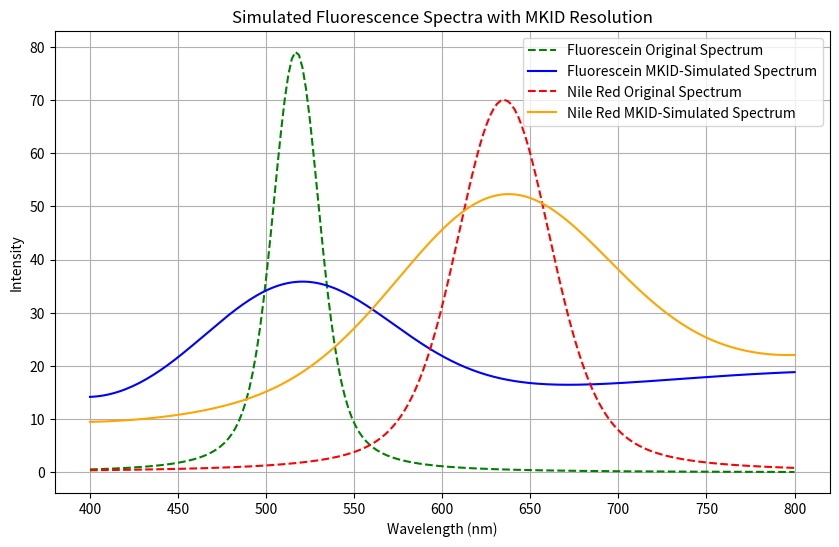
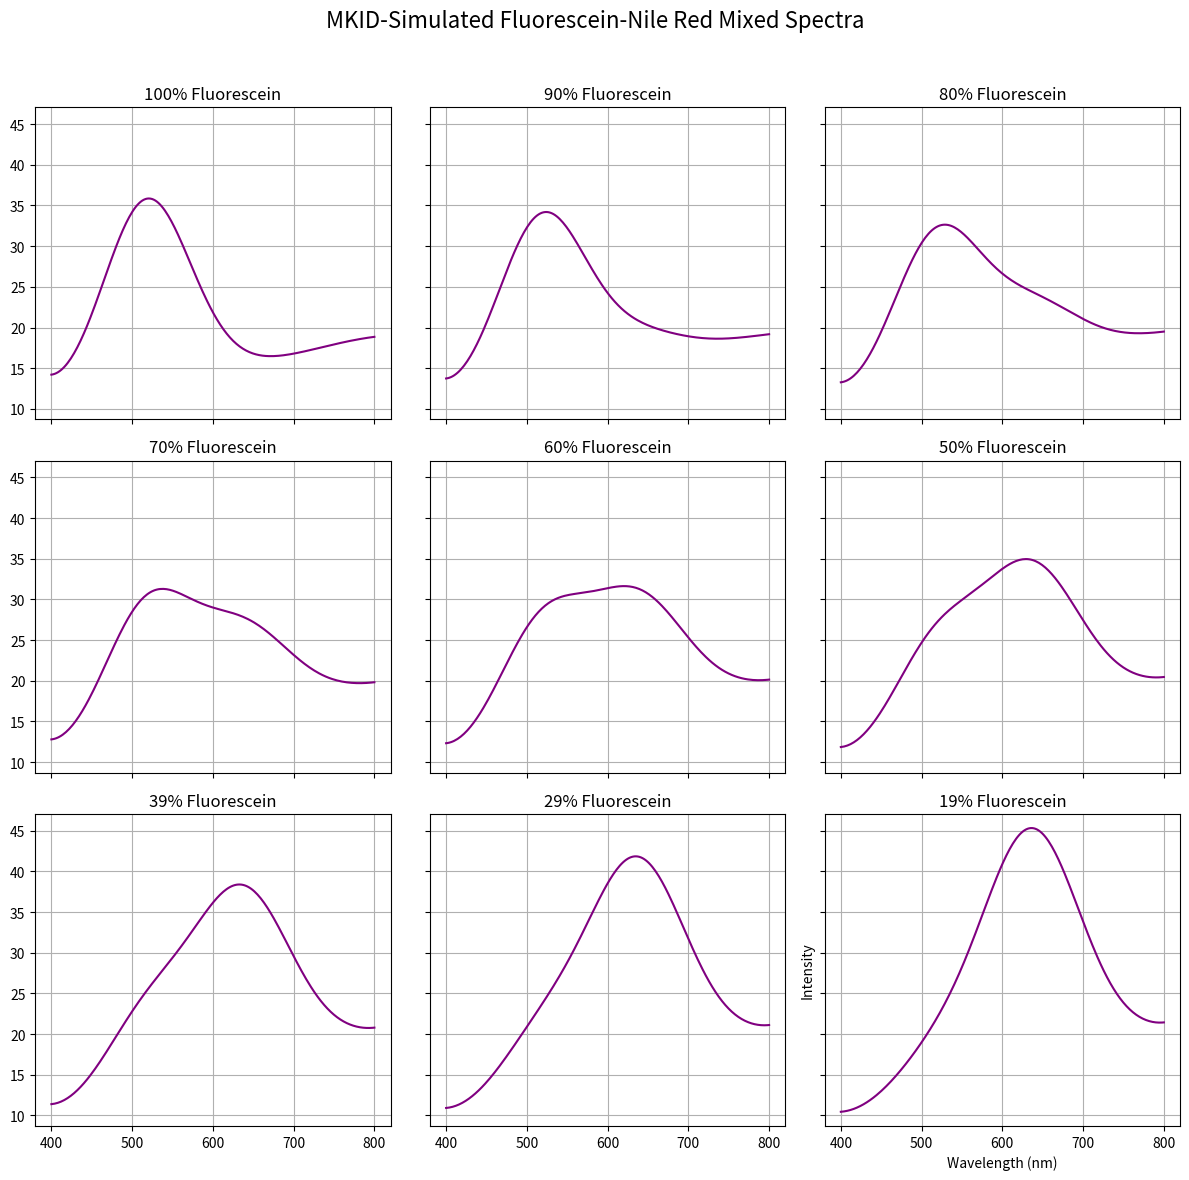

These charts were generated, in order, by the following Python code:
# -*- coding: utf-8 -*-
"""
Created on Fri Jan 31 13:28:48 2025

@author: wlmd95
"""

import numpy as np
import matplotlib.pyplot as plt
from scipy.special import wofz
from scipy.ndimage import gaussian_filter1d
import os
from datetime import datetime

# Define function to generate Voigt profiles (Gaussian + Lorentzian)
def voigt(x, center, fwhm_g, fwhm_l, amplitude=1):
    sigma = fwhm_g / (2 * np.sqrt(2 * np.log(2)))  # Convert Gaussian FWHM to standard deviation
    gamma = fwhm_l / 2  # Lorentzian half-width at half-maximum
    z = (x - center + 1j * gamma) / (sigma * np.sqrt(2))
    return amplitude * np.real(wofz(z)) / (sigma * np.sqrt(2 * np.pi))

# Function to add MKID-style noise
def add_mkid_noise(spectrum, background=10, wavelength_range=None, read_noise=0, tls_noise_level=0.02, temp_fluct=0.005, gr_noise_factor=0.1):
    """
    Adds noise characteristic of an MKID detector.
    
    Parameters:
    - spectrum: Input spectrum (array-like)
    - background: Background noise level (default: 10)
    - wavelength_range: Wavelength values corresponding to the spectrum (optional)
    - read_noise: Fixed Gaussian readout noise
    - tls_noise_level: Amplitude of two-level system (TLS) noise
    - temp_fluct: Amplitude of thermal fluctuation noise
    - gr_noise_factor: Scaling factor for generation-recombination (GR) noise
    
    Returns:
    - Noisy spectrum with added MKID-style noise
    """
    if wavelength_range is None:
        wavelength_range = np.linspace(400, 800, len(spectrum))
    
    # Background noise increases with wavelength
    background_noise = background * (1 + (wavelength_range - 600) / 500) 
    background_noise = np.clip(background_noise, 0, None)  

    # Shot noise (Poisson-like)
    shot_noise = np.random.normal(scale=np.sqrt(np.abs(spectrum)))
    
    # Readout noise (Fixed Gaussian noise)
    readout_noise = np.random.normal(scale=read_noise, size=spectrum.shape)

    # Thermal fluctuation noise (low-amplitude random variations)
    thermal_noise = temp_fluct * np.random.normal(size=spectrum.shape)

    # Two-Level System (TLS) Noise (1/f-like fluctuations)
    tls_noise = tls_noise_level * np.random.normal(size=spectrum.shape) * (wavelength_range / np.min(wavelength_range))**-0.5  

    # Generation-Recombination (GR) Noise (scales with sqrt(N_qp))
    gr_noise = gr_noise_factor * np.random.normal(scale=np.sqrt(np.abs(spectrum + background_noise)))

    # Total noise (quadrature sum)
    total_noise = np.sqrt(shot_noise**2 + readout_noise**2 + thermal_noise**2 + tls_noise**2 + gr_noise**2) + background_noise

    # Apply noise
    noisy_spectrum = spectrum + total_noise 
    return noisy_spectrum

# Function to add MKID-like noise and resolution effects
def apply_mkid_resolution(spectrum, wavelengths, base_R=10):
    """
    Applies MKID spectral resolution, dynamically setting FWHM based on R = λ / Δλ.
    """
    fwhm_values = wavelengths / base_R  # Calculate FWHM at each wavelength
    std_dev = fwhm_values / (2 * np.sqrt(2 * np.log(2)))  # Convert to standard deviation
    spectrum_mkid = gaussian_filter1d(spectrum, std_dev.mean())  # Apply Gaussian smoothing
    
    # Add a wavelength-dependent background tail at longer wavelengths
    background_tail = 5 * (wavelengths / wavelengths.max()) ** 2
    return spectrum_mkid + background_tail

# Wavelength range (in nm)
wavelengths = np.linspace(400, 800, 200)

# Define Fluorescein spectrum parameters
fluorescein_params = {
    'emission_peak': 517,
    'em_fwhm_g': 23, 'em_fwhm_l': 15,
    'qy': 0.79
}

# Generate Fluorescein excitation and emission spectra
fluorescein_em = voigt(wavelengths, fluorescein_params['emission_peak'], fluorescein_params['em_fwhm_g'], fluorescein_params['em_fwhm_l'])
fluorescein_em = fluorescein_em / np.max(fluorescein_em) * 100 * fluorescein_params['qy']
fluorescein_spectrum = fluorescein_em

# Apply MKID noise and resolution effects
fluorescein_spectrum_noisy = add_mkid_noise(fluorescein_spectrum, wavelength_range=wavelengths)
fluorescein_spectrum_mkid = apply_mkid_resolution(fluorescein_spectrum_noisy, wavelengths)

# Define Nile Red spectrum parameters
nile_red_params = {
    'emission_peak': 635,
    'em_fwhm_g': 50, 'em_fwhm_l': 25,
    'qy': 0.7
}

# Generate Nile Red excitation and emission spectra
nile_red_em = voigt(wavelengths, nile_red_params['emission_peak'], nile_red_params['em_fwhm_g'], nile_red_params['em_fwhm_l'])
nile_red_em = nile_red_em / np.max(nile_red_em) * 100 * nile_red_params['qy']
nile_red_spectrum = nile_red_em

# Apply MKID noise and resolution effects
nile_red_spectrum_noisy = add_mkid_noise(nile_red_spectrum, wavelength_range=wavelengths)
nile_red_spectrum_mkid = apply_mkid_resolution(nile_red_spectrum_noisy, wavelengths)

# Plot results
fig, ax = plt.subplots(figsize=(10, 6))

# Fluorescein
ax.plot(wavelengths, fluorescein_spectrum, label='Fluorescein Original Spectrum', linestyle='--', color='green')
ax.plot(wavelengths, fluorescein_spectrum_mkid, label='Fluorescein MKID-Simulated Spectrum', color='blue')

# Nile Red
ax.plot(wavelengths, nile_red_spectrum, label='Nile Red Original Spectrum', linestyle='--', color='red')
ax.plot(wavelengths, nile_red_spectrum_mkid, label='Nile Red MKID-Simulated Spectrum', color='orange')

# Labels and title
ax.set_xlabel('Wavelength (nm)')
ax.set_ylabel('Intensity')
ax.set_title('Simulated Fluorescence Spectra with MKID Resolution')
ax.legend()
ax.grid(True)
plt.show()

# Define mixture ratios (from 100% Fluorescein to 10%)
ratios = np.linspace(1.0, 0, 11)

# Generate mixed spectra for MKID resolution
mixed_spectra_mkid = [(r * fluorescein_spectrum_mkid + (1 - r) * nile_red_spectrum_mkid) for r in ratios]

# Plot 3x3 grid of MKID-simulated mixed spectra
fig, axes = plt.subplots(3, 3, figsize=(12, 12), sharex=True, sharey=True)
for ax, ratio, spectrum in zip(axes.ravel(), ratios, mixed_spectra_mkid):
    ax.plot(wavelengths, spectrum, color='purple')
    ax.set_title(f'{int(ratio * 100)}% Fluorescein')
    ax.grid(True)

fig.suptitle('MKID-Simulated Fluorescein-Nile Red Mixed Spectra', fontsize=16)
plt.xlabel('Wavelength (nm)')
plt.ylabel('Intensity')
plt.tight_layout(rect=[0, 0, 1, 0.96]) 
plt.show()

def save_spectrum(filename, wavelengths, intensity):
    """
    Saves wavelength & intensity arrays to a CSV file inside the 'spectra files' folder,
    appending the current date (YYMMDD) to the filename.

    Parameters:
    - filename (str): Name of the output CSV file (automatically appends .csv if missing).
    - wavelengths (array-like): Wavelength values.
    - intensity (array-like): Corresponding intensity values.
    """
    # Get today's date in YYMMDD format
    date_str = datetime.today().strftime("%y%m%d")

    # Ensure filename has a .csv extension
    if not filename.lower().endswith(".csv"):
        filename += ".csv"

    # Insert date before file extension
    name, ext = os.path.splitext(filename)
    filename = f"{name}_{date_str}{ext}"

    # Create directory if it doesn't exist
    folder_name = "spectra files"
    os.makedirs(folder_name, exist_ok=True)

    # Sanitize filename to prevent invalid characters
    filename = "".join(c if c.isalnum() or c in (" ", "_", "-", ".") else "_" for c in filename)

    # Define file path
    file_path = os.path.join(folder_name, filename)

    try:
        # Stack and save as CSV
        data = np.column_stack((wavelengths, intensity))
        np.savetxt(file_path, data, delimiter=",", header="Wavelength,Intensity", comments='')

        print(f"Saved: {file_path}")
    except Exception as e:
        print(f"Error saving file: {e}")

# Save summed spectra with date in filename
save_spectrum("fluorescein_mkid.csv", wavelengths, fluorescein_spectrum_mkid)
save_spectrum("nile_red_mkid.csv", wavelengths, nile_red_spectrum_mkid)

# Save mixed spectra with labels
for i, (ratio, spectrum) in enumerate(zip(ratios, mixed_spectra_mkid)):
    filename = f"mixed_spectrum_{int(ratio * 100)}_fluorescein_mkid.csv"
    save_spectrum(filename, wavelengths, spectrum)

print("Spectra saved successfully.")

